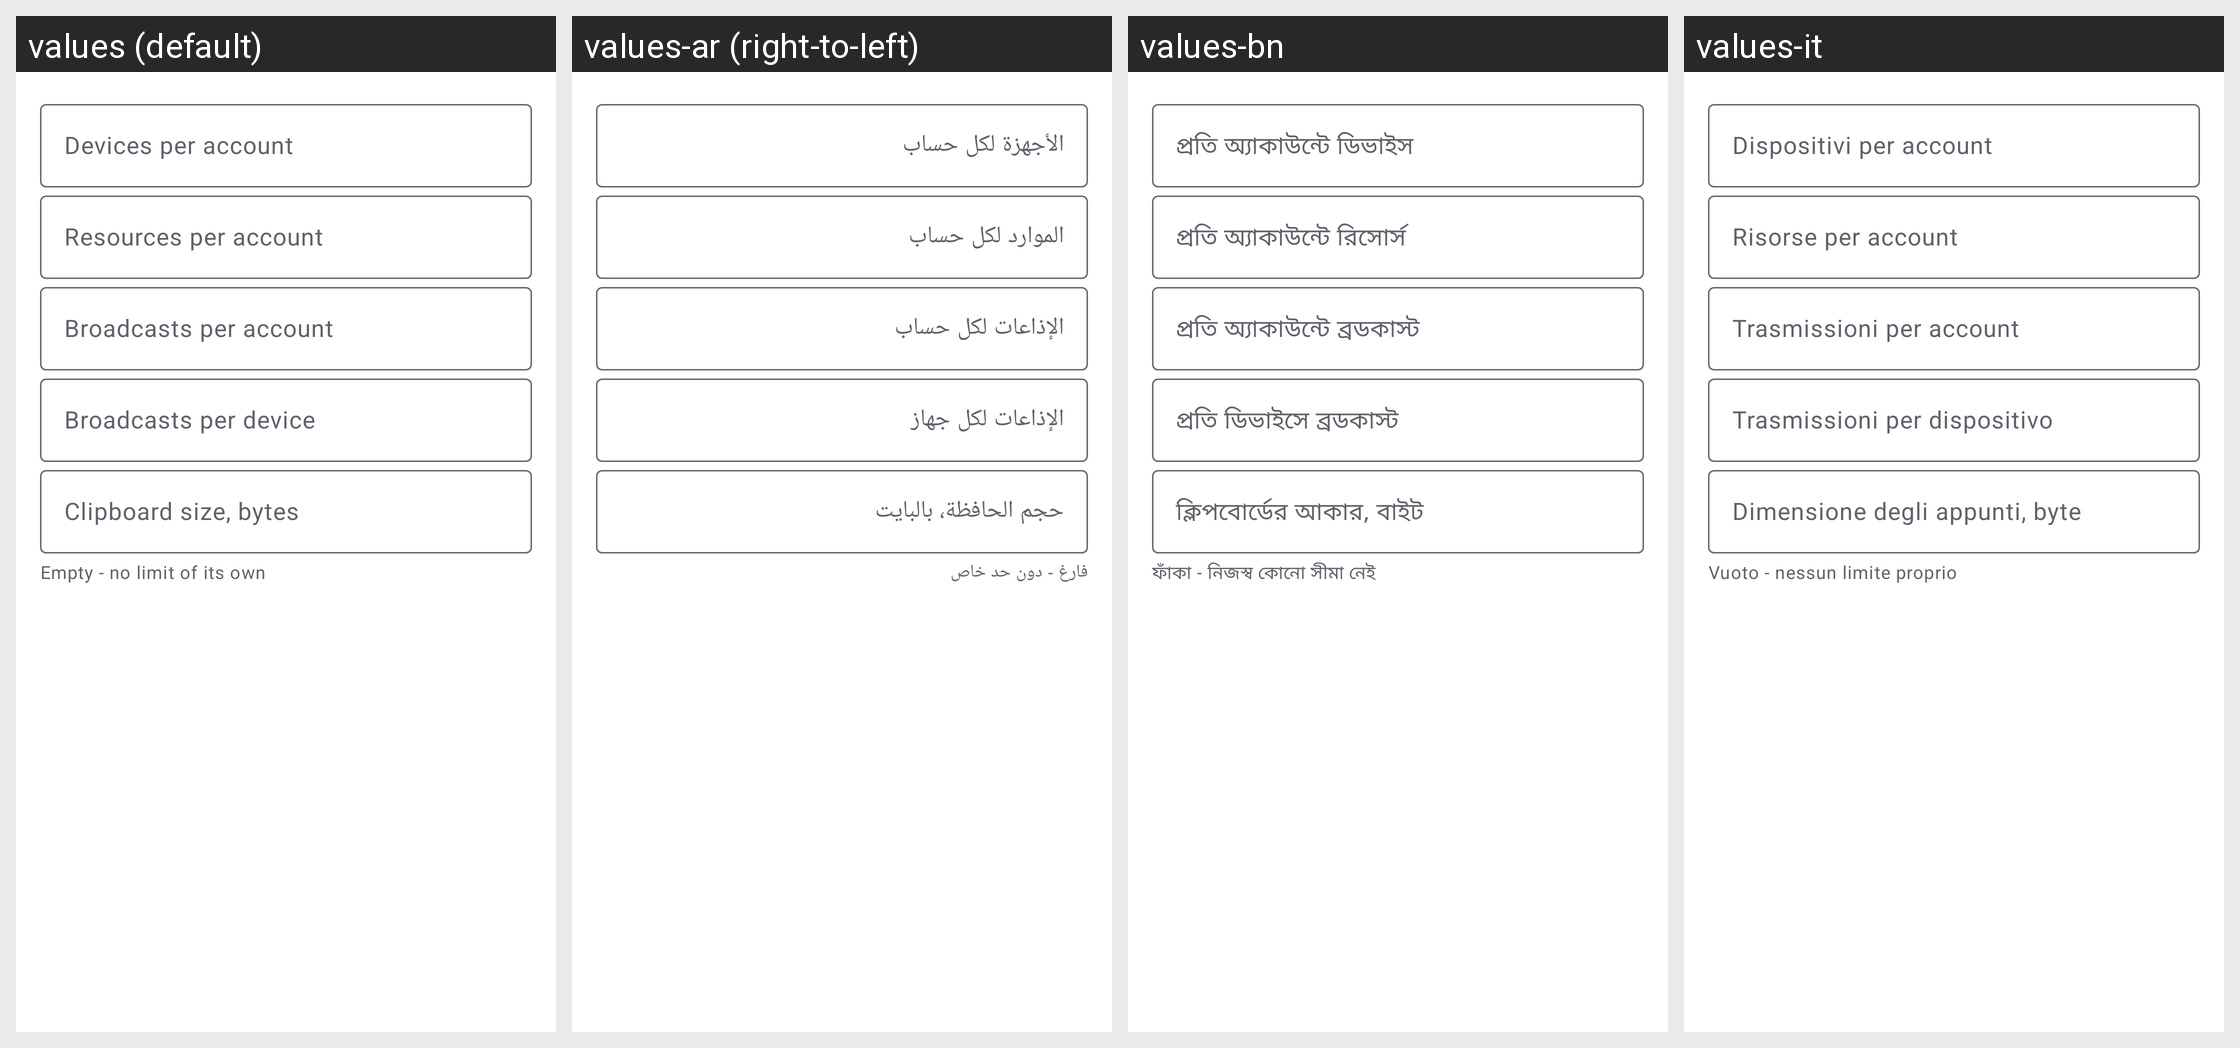

For this localized Android screen grid, give each drawn string resource with its value in every locale shown.
Android screen res/layout/dialog_exchange_admin_limits.xml rendered under 4 locales, left to right: values (default), values-ar (right-to-left), values-bn, values-it. Device: Nexus 5 (rendered at 1080×1920; each locale shown at half size, 540×960, under a caption strip naming it); theme Theme.FastMediaSorter.
Other locales in the repository, not shown: values-de, values-es, values-fr, values-hi, values-pt, values-ru, values-uk, values-ur.
Strings drawn on this screen, with the default value and each locale's value (text and hints the layout hard-codes, and strings that could not be matched under every locale, appear in the picture but are not listed):

exchange_admin_limit_devices
  values: Devices per account
  values-ar: الأجهزة لكل حساب
  values-bn: প্রতি অ্যাকাউন্টে ডিভাইস
  values-it: Dispositivi per account

exchange_admin_limit_resources
  values: Resources per account
  values-ar: الموارد لكل حساب
  values-bn: প্রতি অ্যাকাউন্টে রিসোর্স
  values-it: Risorse per account

exchange_admin_limit_broadcasts
  values: Broadcasts per account
  values-ar: الإذاعات لكل حساب
  values-bn: প্রতি অ্যাকাউন্টে ব্রডকাস্ট
  values-it: Trasmissioni per account

exchange_admin_limit_broadcasts_per_device
  values: Broadcasts per device
  values-ar: الإذاعات لكل جهاز
  values-bn: প্রতি ডিভাইসে ব্রডকাস্ট
  values-it: Trasmissioni per dispositivo

exchange_admin_limit_clipboard
  values: Clipboard size, bytes
  values-ar: حجم الحافظة، بالبايت
  values-bn: ক্লিপবোর্ডের আকার, বাইট
  values-it: Dimensione degli appunti, byte

exchange_admin_limit_hint
  values: Empty - no limit of its own
  values-ar: فارغ - دون حد خاص
  values-bn: ফাঁকা - নিজস্ব কোনো সীমা নেই
  values-it: Vuoto - nessun limite proprio
